Photos from the image-classification dataset "data" in the GitHub repository Yashdot2005/VisionGuard. Its 2 classes are: defective, normal.

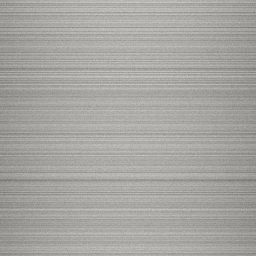
Label: normal

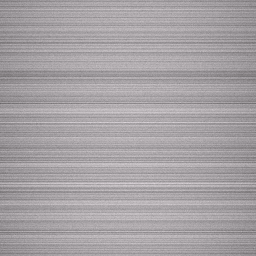
Label: normal

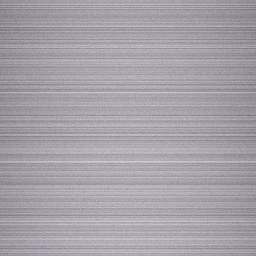
Label: normal

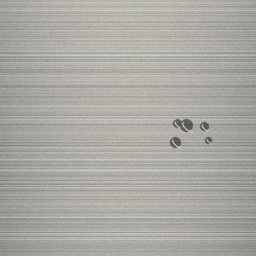
Label: defective

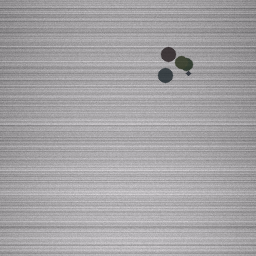
Label: defective

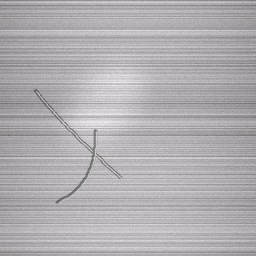
Label: defective
